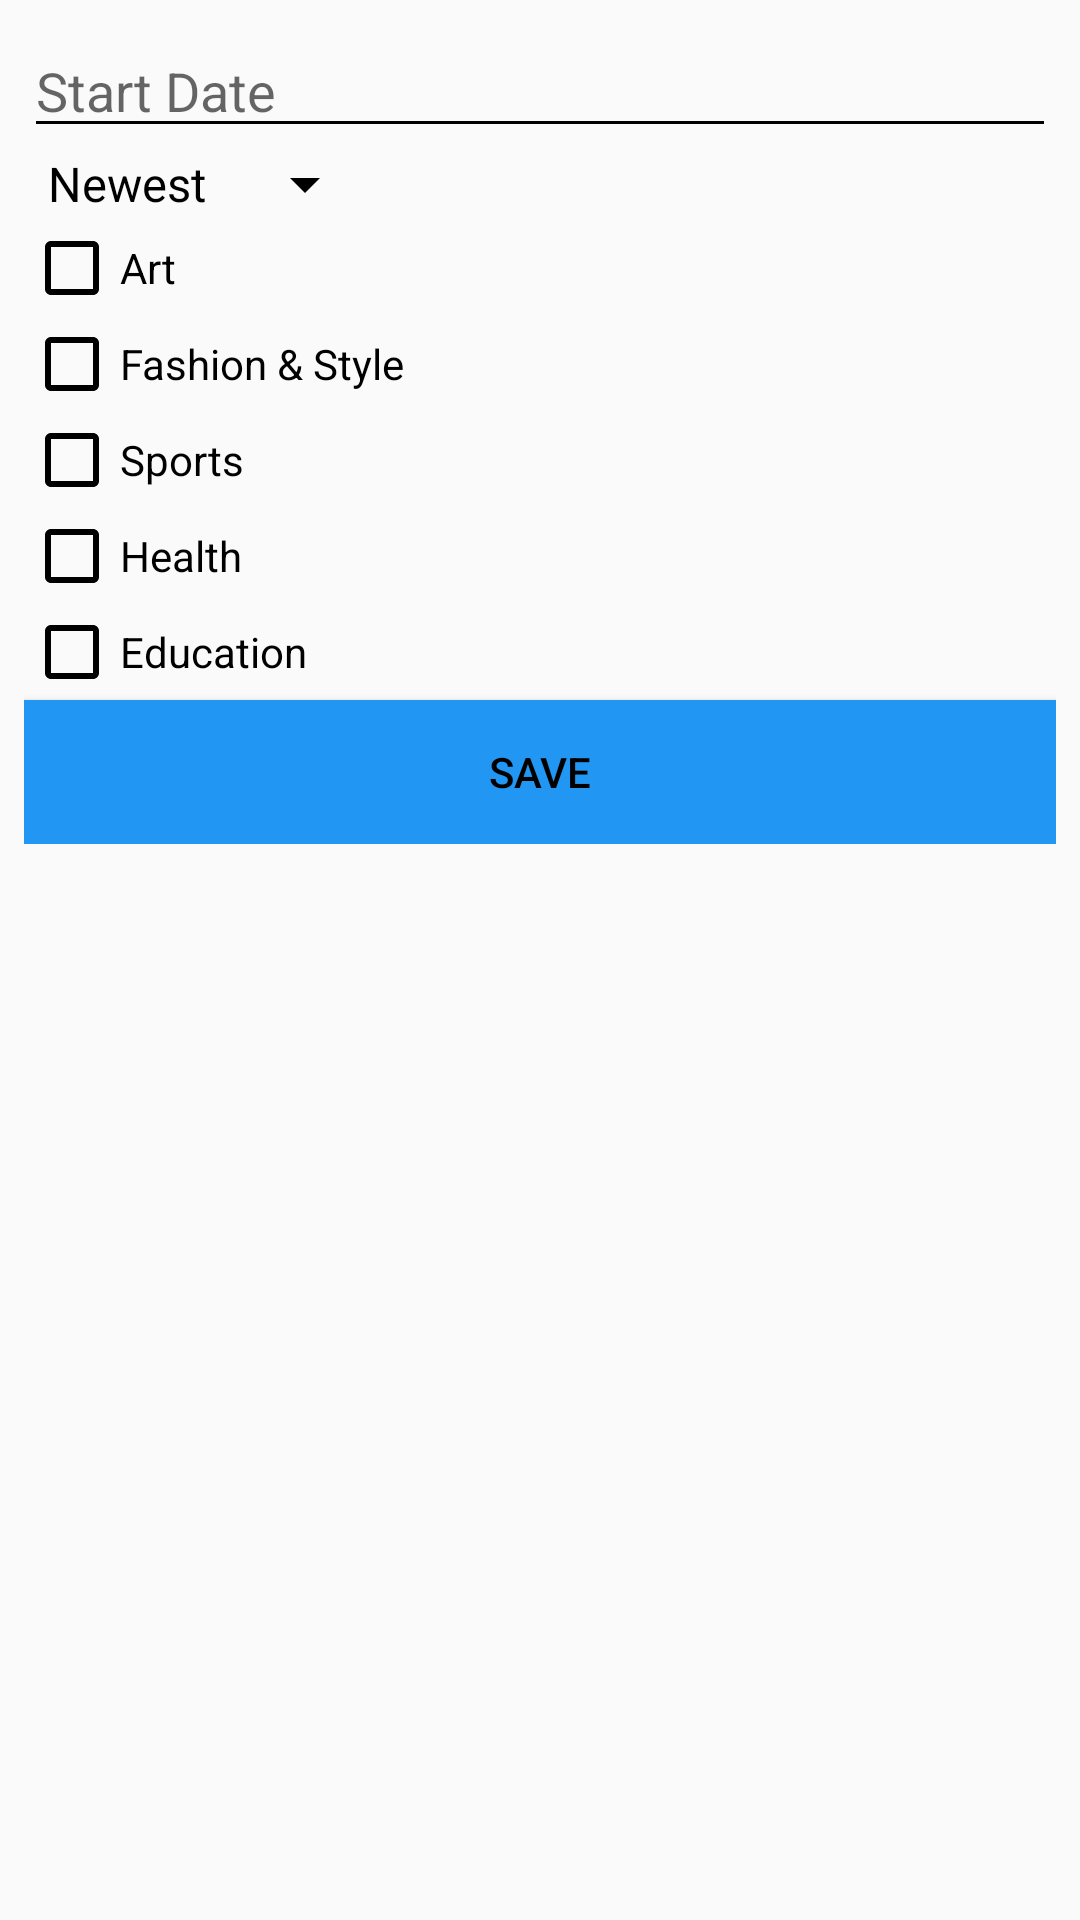

Write the Android layout XML for this screen, with the resource values it uses.
<!-- AndroidManifest.xml: application theme AppTheme -->
<!-- res/layout/fragment_filter.xml -->
<layout xmlns:android="http://schemas.android.com/apk/res/android"
    xmlns:tools="http://schemas.android.com/tools">

    <FrameLayout
        android:layout_width="match_parent"
        android:layout_height="match_parent"
        tools:context="com.example.android.newsapp.Fragment.FilterFragment">

        
        <RelativeLayout
            android:layout_width="wrap_content"
            android:layout_height="wrap_content"
            android:layout_margin="8dp">

            <EditText
                android:id="@+id/etDate"
                android:layout_width="match_parent"
                android:layout_height="wrap_content"
                android:hint="Start Date" />

            <Spinner
                android:id="@+id/sort"
                android:layout_width="wrap_content"
                android:layout_height="wrap_content"
                android:layout_below="@id/etDate"
                android:entries="@array/sortOrder"
                />

            <CheckBox
                android:id="@+id/checkbox_art"
                android:layout_width="wrap_content"
                android:layout_height="wrap_content"
                android:layout_below="@id/sort"
                android:text="@string/art" />

            <CheckBox
                android:id="@+id/checkbox_fashion_and_style"
                android:layout_width="wrap_content"
                android:layout_height="wrap_content"
                android:layout_below="@id/checkbox_art"
                android:text="@string/fashion_and_Style" />

            <CheckBox
                android:id="@+id/checkbox_sports"
                android:layout_width="wrap_content"
                android:layout_height="wrap_content"
                android:layout_below="@id/checkbox_fashion_and_style"
                android:text="@string/sports" />

            <CheckBox
                android:id="@+id/checkbox_health"
                android:layout_width="wrap_content"
                android:layout_height="wrap_content"
                android:layout_below="@id/checkbox_sports"
                android:text="@string/health" />

            <CheckBox
                android:id="@+id/checkbox_education"
                android:layout_width="wrap_content"
                android:layout_height="wrap_content"
                android:layout_below="@id/checkbox_health"
                android:text="@string/education" />

            <Button
                android:id="@+id/btnSave"
                android:layout_width="match_parent"
                android:layout_height="wrap_content"
                android:layout_below="@id/checkbox_education"
                android:layout_centerHorizontal="true"
                android:background="@color/colorPrimary"
                android:text="Save"
                android:textColor="@color/colorPrimaryText" />
        </RelativeLayout>

    </FrameLayout>
</layout>
<!-- resources referenced by this layout -->
<resources>
  <string-array name="sortOrder">
          <item>Newest</item>
          <item>Oldest</item>
      </string-array>
  <color name="colorPrimary">#2196F3</color>
  <color name="colorPrimaryText">#000000</color>
  <string name="art">Art</string>
  <string name="education">Education</string>
  <string name="fashion_and_Style">Fashion &amp; Style</string>
  <string name="health">Health</string>
  <string name="sports">Sports</string>
  <style name="AppTheme" parent="Theme.AppCompat.Light.DarkActionBar">
          
          <item name="colorPrimary">@color/colorPrimary</item>
          <item name="colorPrimaryDark">@color/colorPrimaryDark</item>
          <item name="colorAccent">@color/colorAccent</item>
          <item name="android:textColorPrimary">@color/colorPrimaryText</item>
          <item name="android:textColorSecondary">@color/colorSecondaryText</item>
      </style>
  <color name="colorPrimaryDark">#1976D2</color>
  <color name="colorAccent">#03A9F4</color>
  <color name="colorSecondaryText">#000000</color>
</resources>
